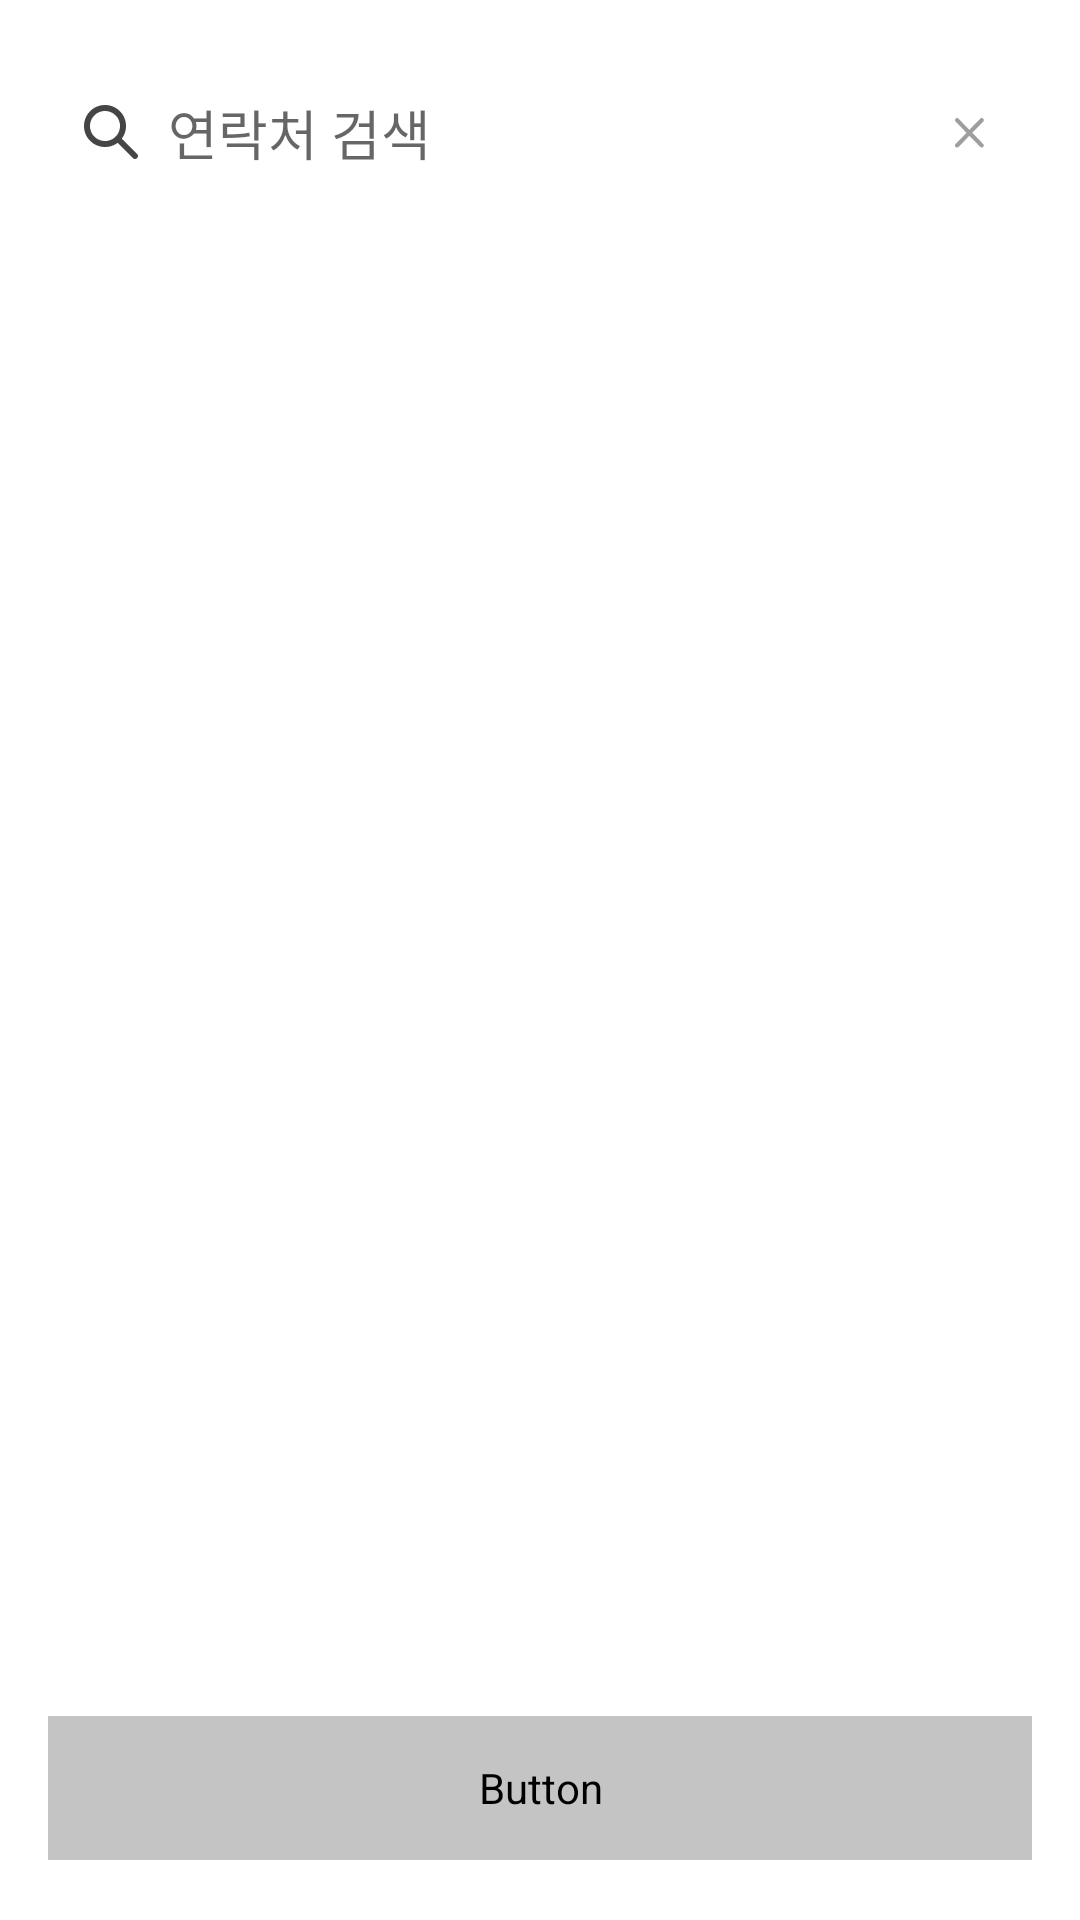

Here is an Android app screen rendered from its layout file. Give the layout XML and the strings, colors and styles it references.
<!-- AndroidManifest.xml: application theme Theme.Cherish_refactor -->
<!-- res/layout/fragment_my_page_phone_book_search.xml -->
<?xml version="1.0" encoding="utf-8"?>
<layout xmlns:android="http://schemas.android.com/apk/res/android"
    xmlns:app="http://schemas.android.com/apk/res-auto"
    xmlns:tools="http://schemas.android.com/tools">
    <data>

    </data>


<androidx.constraintlayout.widget.ConstraintLayout
    android:id="@+id/phonebookcancel"
    android:layout_width="match_parent"
    android:layout_height="match_parent">


    <androidx.constraintlayout.widget.ConstraintLayout
        android:id="@+id/search_bg"
        android:layout_width="0dp"
        android:layout_height="44dp"
        android:layout_marginStart="16dp"
        android:layout_marginTop="22dp"
        android:layout_marginEnd="16dp"
        android:background="@drawable/search_background"
        app:layout_constraintEnd_toEndOf="@+id/recycler_mypage"
        app:layout_constraintStart_toStartOf="@+id/recycler_mypage"
        app:layout_constraintTop_toTopOf="parent">

        <EditText
            android:id="@+id/editSearch"
            android:layout_width="0dp"
            android:layout_height="wrap_content"
            android:layout_marginStart="10dp"
            android:layout_marginEnd="16dp"
            android:autofillHints="@null"
            android:background="@null"
            android:hint="@string/myPage_search_box_text"
            android:inputType="textPersonName"
            app:layout_constraintBottom_toBottomOf="parent"
            app:layout_constraintEnd_toStartOf="@+id/imageView18"
            app:layout_constraintStart_toEndOf="@+id/imageView4"
            app:layout_constraintTop_toTopOf="parent" />

        <ImageView
            android:id="@+id/imageView4"
            android:layout_width="wrap_content"
            android:layout_height="wrap_content"
            android:layout_marginStart="12dp"
            android:autofillHints="@null"
            android:contentDescription="@null"
            app:layout_constraintBottom_toBottomOf="parent"
            app:layout_constraintStart_toStartOf="parent"
            app:layout_constraintTop_toTopOf="parent"
            app:srcCompat="@drawable/icn_search_box" />

        <ImageView
            android:id="@+id/imageView18"
            android:layout_width="wrap_content"
            android:layout_height="wrap_content"
            android:layout_marginEnd="16dp"
            android:contentDescription="@null"
            app:layout_constraintBottom_toBottomOf="@+id/editSearch"
            app:layout_constraintEnd_toEndOf="parent"
            app:layout_constraintTop_toTopOf="@+id/editSearch"
            app:srcCompat="@drawable/icn_cancel" />
    </androidx.constraintlayout.widget.ConstraintLayout>


    <androidx.recyclerview.widget.RecyclerView
        android:id="@+id/recycler_mypage"
        android:layout_width="match_parent"
        android:layout_height="0dp"
        android:layout_marginTop="22dp"
        android:splitMotionEvents="false"
        android:focusableInTouchMode="true"
        app:layout_constraintBottom_toBottomOf="parent"
        app:layout_constraintEnd_toEndOf="parent"
        app:layout_constraintHorizontal_bias="0.0"
        app:layout_constraintStart_toStartOf="parent"
        app:layout_constraintTop_toBottomOf="@+id/search_bg"
        app:layout_constraintVertical_bias="0.0"
        tools:listitem="@layout/item_layout" />

    <Button
        android:id="@+id/my_page_add_phone_btn"
        style="@style/RoundButton.btn_next_un"
        android:layout_width="0dp"
        android:layout_height="48dp"
        android:layout_marginStart="16dp"
        android:layout_marginEnd="16dp"
        android:layout_marginBottom="20dp"
        android:contentDescription="@null"
        android:fontFamily="@font/notosanscjkkr_medium"
        android:includeFontPadding="false"
        android:text="@string/myPage_add_phone_text"
        android:textColor="@color/white"
        android:textSize="@dimen/text_16sp"
        app:layout_constraintBottom_toBottomOf="@+id/phonebookcancel"
        app:layout_constraintEnd_toEndOf="@+id/recycler_mypage"
        app:layout_constraintStart_toStartOf="@+id/recycler_mypage" />
</androidx.constraintlayout.widget.ConstraintLayout>
</layout>
<!-- res/layout/item_layout.xml (included above) -->
<?xml version="1.0" encoding="utf-8"?>
<layout xmlns:android="http://schemas.android.com/apk/res/android"
    xmlns:app="http://schemas.android.com/apk/res-auto">

    <data>
        <import type="android.view.View"/>
        <variable
            name="vm"
            type="com.example.cherish_refactor.domain.entity.Phone" />
        <variable
            name="radio"
            type="com.example.cherish_refactor.ui.home.HomeViewModel" />
    </data>


<androidx.constraintlayout.widget.ConstraintLayout
    android:layout_width="match_parent"
    android:id="@+id/searchPhoneItem"
    android:layout_height="80dp">

    <TextView
        android:id="@+id/textName"
        android:layout_width="wrap_content"
        android:layout_height="wrap_content"
        android:layout_marginStart="16dp"
        android:fontFamily="@font/notosanscjkkr_regular"
        android:includeFontPadding="false"
        android:text="@{vm.name}"
        android:textSize="@dimen/text_16sp"
        app:layout_constraintStart_toEndOf="@+id/imageView5"
        app:layout_constraintTop_toTopOf="@+id/imageView5" />

    <TextView
        android:id="@+id/textPhone"
        android:layout_width="wrap_content"
        android:layout_height="wrap_content"
        android:fontFamily="@font/roboto_regular"
        android:includeFontPadding="false"
        android:text="@{vm.phone}"
        android:textSize="@dimen/text_12sp"
        app:layout_constraintBottom_toBottomOf="@+id/imageView5"
        app:layout_constraintStart_toStartOf="@+id/textName"
        app:layout_constraintTop_toBottomOf="@+id/textName" />

    <RadioButton
        android:id="@+id/radioButton"
        android:layout_width="18dp"
        android:layout_height="18dp"
        android:layout_marginEnd="16dp"
        android:button="@null"
        android:background="@drawable/radiobtn"
        app:layout_constraintBottom_toBottomOf="@+id/imageView5"
        app:layout_constraintEnd_toEndOf="parent"
        app:layout_constraintTop_toTopOf="@+id/imageView5" />

    <ImageView
        android:id="@+id/imageView5"
        android:layout_width="wrap_content"
        android:layout_height="wrap_content"
        android:layout_marginStart="16dp"
        app:layout_constraintBottom_toBottomOf="parent"
        app:layout_constraintStart_toStartOf="parent"
        app:layout_constraintTop_toTopOf="parent"
        app:srcCompat="@drawable/user_bg" />

    <ImageView
        android:id="@+id/imageView6"
        android:layout_width="wrap_content"
        android:layout_height="wrap_content"
        app:layout_constraintBottom_toBottomOf="@+id/imageView5"
        app:layout_constraintEnd_toEndOf="@+id/imageView5"
        app:layout_constraintStart_toStartOf="@+id/imageView5"
        app:layout_constraintTop_toTopOf="@+id/imageView5"
        app:srcCompat="@drawable/icn_seed" />


</androidx.constraintlayout.widget.ConstraintLayout>
</layout>
<!-- resources referenced by this layout -->
<resources>
  <color name="white">#FFFFFFFF</color>
  <dimen name="text_12sp">12sp</dimen>
  <dimen name="text_16sp">16sp</dimen>
  <!-- drawable icn_cancel: png bitmap (drawable-hdpi, 420 bytes) -->
  <!-- drawable icn_search_box: png bitmap (drawable-hdpi, 731 bytes) -->
  <!-- drawable user_bg: png bitmap (drawable-hdpi, 1381 bytes) -->
  <string name="myPage_add_phone_text">식물 등록하러 가기</string>
  <string name="myPage_search_box_text">연락처 검색</string>
  <style name="RoundButton.btn_next_un">
          <item name="android:layout_height">48dp</item>
          <item name="android:backgroundTint">#c4c4c4</item>
      </style>
  <style name="Theme.Cherish_refactor" parent="Theme.MaterialComponents.Light.NoActionBar">
          
          <item name="colorPrimary">@color/black</item>
          <item name="colorPrimaryVariant">@color/purple_700</item>
          <item name="colorOnPrimary">@color/white</item>
          
          <item name="colorSecondary">@color/teal_200</item>
          <item name="colorSecondaryVariant">@color/teal_700</item>
          <item name="colorOnSecondary">@color/black</item>
          
          <item name="android:statusBarColor">#000000</item>
          
  
          <item name="bottomSheetStyle">@style/CustomBottomSheet</item>
      </style>
  <color name="black">#FF000000</color>
  <color name="purple_700">#FF3700B3</color>
  <color name="teal_200">#FF03DAC5</color>
  <color name="teal_700">#FF018786</color>
  <style name="CustomBottomSheet" parent="Widget.MaterialComponents.BottomSheet">
          <item name="shapeAppearanceOverlay">
              @style/CustomShapeAppearanceOverlay.MaterialComponents.BottomSheet
          </item>
      </style>
  <style name="CustomShapeAppearanceOverlay.MaterialComponents.BottomSheet" parent="">
          <item name="cornerSizeTopRight">@dimen/radius_32dp</item>
          <item name="cornerSizeTopLeft">@dimen/radius_32dp</item>
          <item name="cornerSizeBottomRight">0dp</item>
          <item name="cornerSizeBottomLeft">0dp</item>
      </style>
  <dimen name="radius_32dp">32dp</dimen>
</resources>
